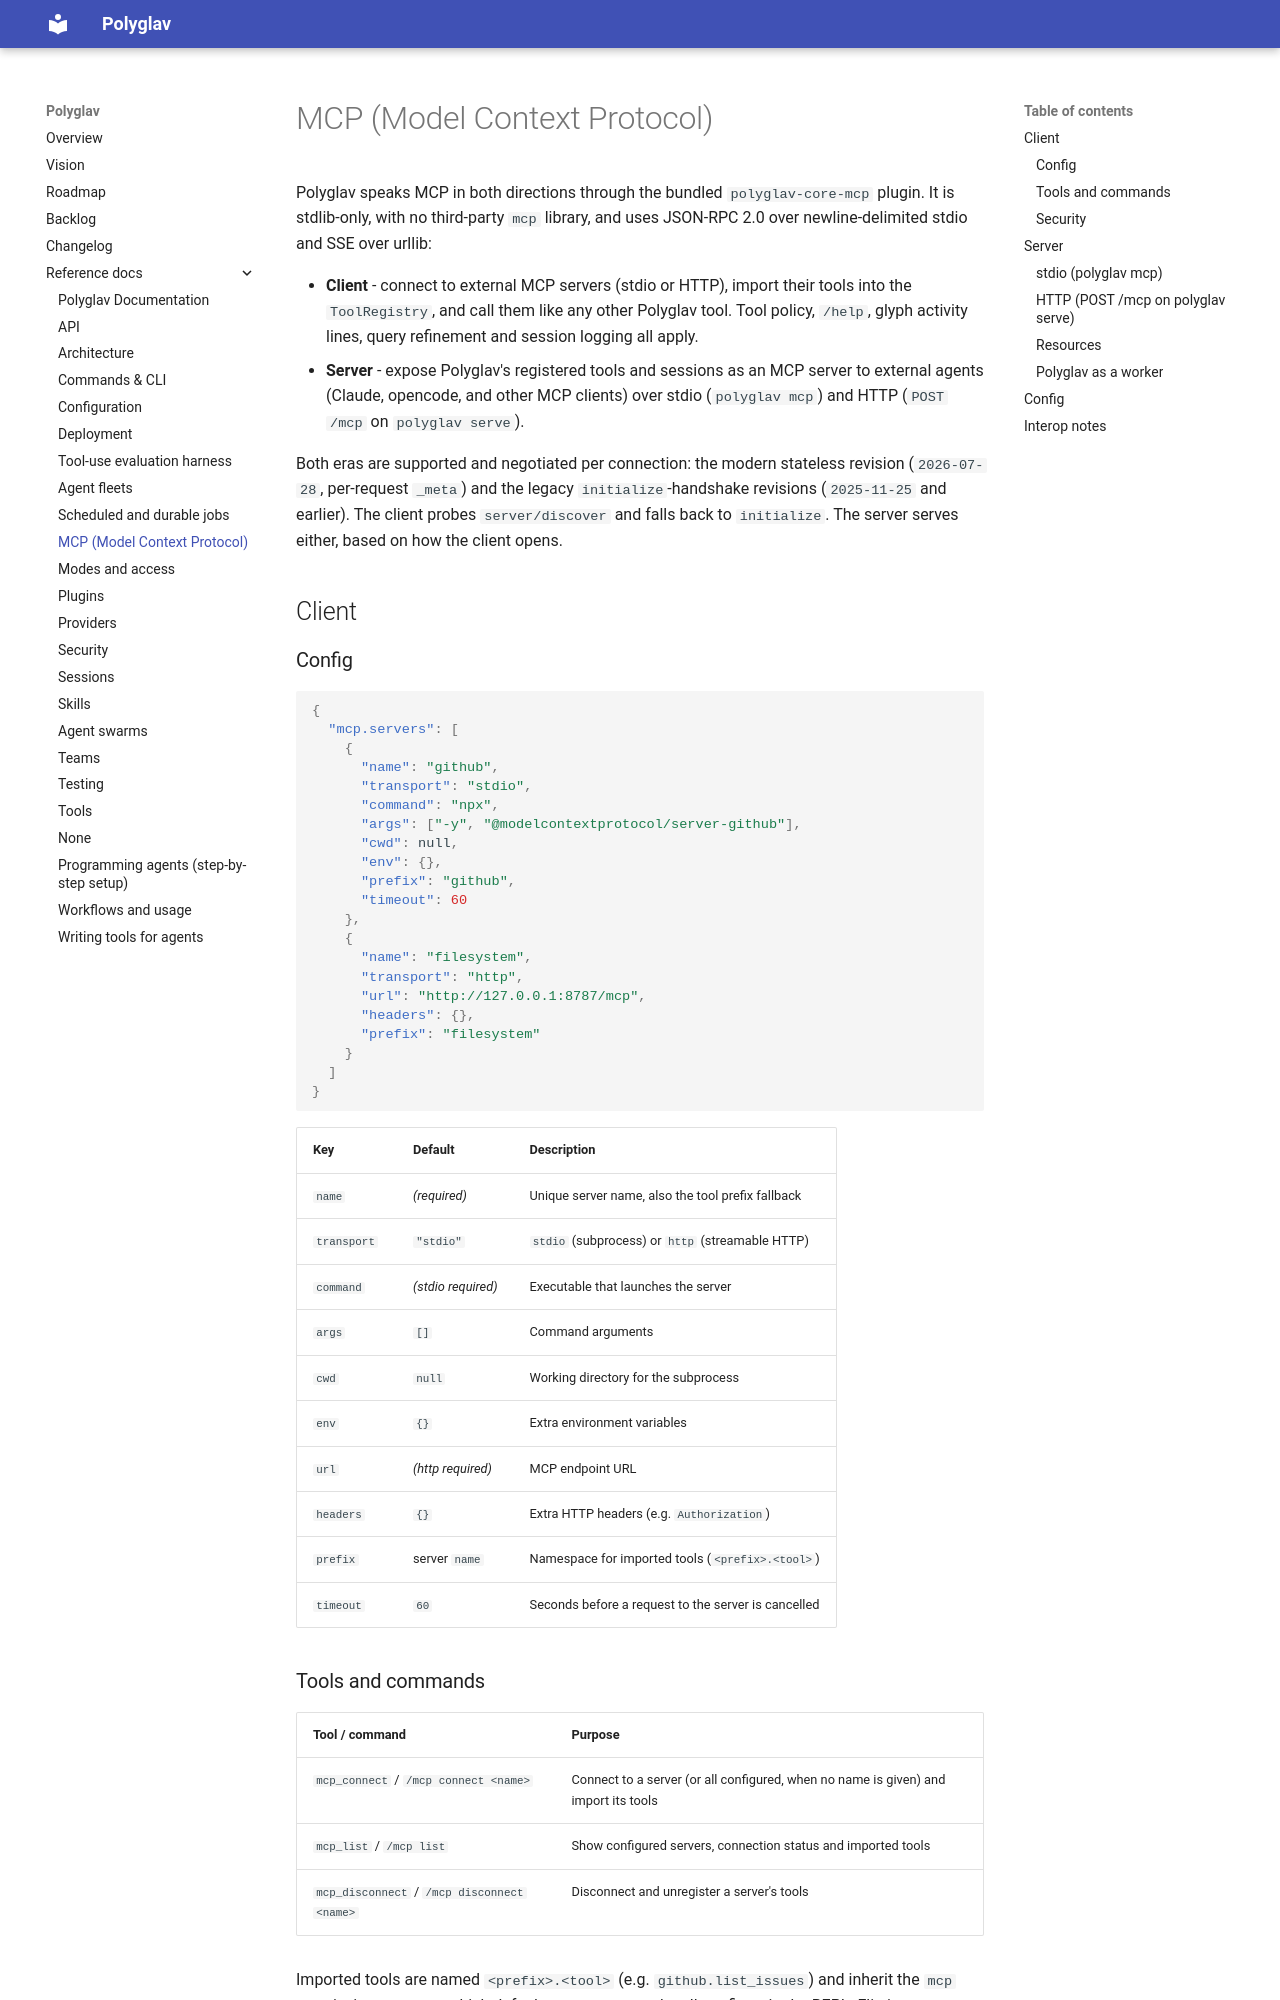

repository: polyglav/polyglav · page: reference/mcp/index.html · generator: mkdocs

# MCP (Model Context Protocol)

Polyglav speaks MCP in both directions through the bundled `polyglav-core-mcp` plugin. It is stdlib-only, with no third-party `mcp` library, and uses JSON-RPC 2.0 over newline-delimited stdio and SSE over urllib:

- **Client** - connect to external MCP servers (stdio or HTTP), import their tools into the `ToolRegistry`, and call them like any other Polyglav tool. Tool policy, `/help`, glyph activity lines, query refinement and session logging all apply.
- **Server** - expose Polyglav's registered tools and sessions as an MCP server to external agents (Claude, opencode, and other MCP clients) over stdio (`polyglav mcp`) and HTTP (`POST /mcp` on `polyglav serve`).

Both eras are supported and negotiated per connection: the modern stateless revision (`2026-07-28`, per-request `_meta`) and the legacy `initialize`-handshake revisions (`2025-11-25` and earlier). The client probes `server/discover` and falls back to `initialize`. The server serves either, based on how the client opens.

## Client

### Config

```json
{
  "mcp.servers": [
    {
      "name": "github",
      "transport": "stdio",
      "command": "npx",
      "args": ["-y", "@modelcontextprotocol/server-github"],
      "cwd": null,
      "env": {},
      "prefix": "github",
      "timeout": 60
    },
    {
      "name": "filesystem",
      "transport": "http",
      "url": "http://127.0.0.1:8787/mcp",
      "headers": {},
      "prefix": "filesystem"
    }
  ]
}
```

| Key         | Default            | Description                                                                 |
|-------------|--------------------|-----------------------------------------------------------------------------|
| `name`      | *(required)*       | Unique server name, also the tool prefix fallback                            |
| `transport` | `"stdio"`          | `stdio` (subprocess) or `http` (streamable HTTP)                             |
| `command`   | *(stdio required)* | Executable that launches the server                                          |
| `args`      | `[]`               | Command arguments                                                            |
| `cwd`       | `null`             | Working directory for the subprocess                                         |
| `env`       | `{}`               | Extra environment variables                                                   |
| `url`       | *(http required)*  | MCP endpoint URL                                                             |
| `headers`   | `{}`               | Extra HTTP headers (e.g. `Authorization`)                                    |
| `prefix`    | server `name`      | Namespace for imported tools (`<prefix>.<tool>`)                             |
| `timeout`   | `60`               | Seconds before a request to the server is cancelled                          |
